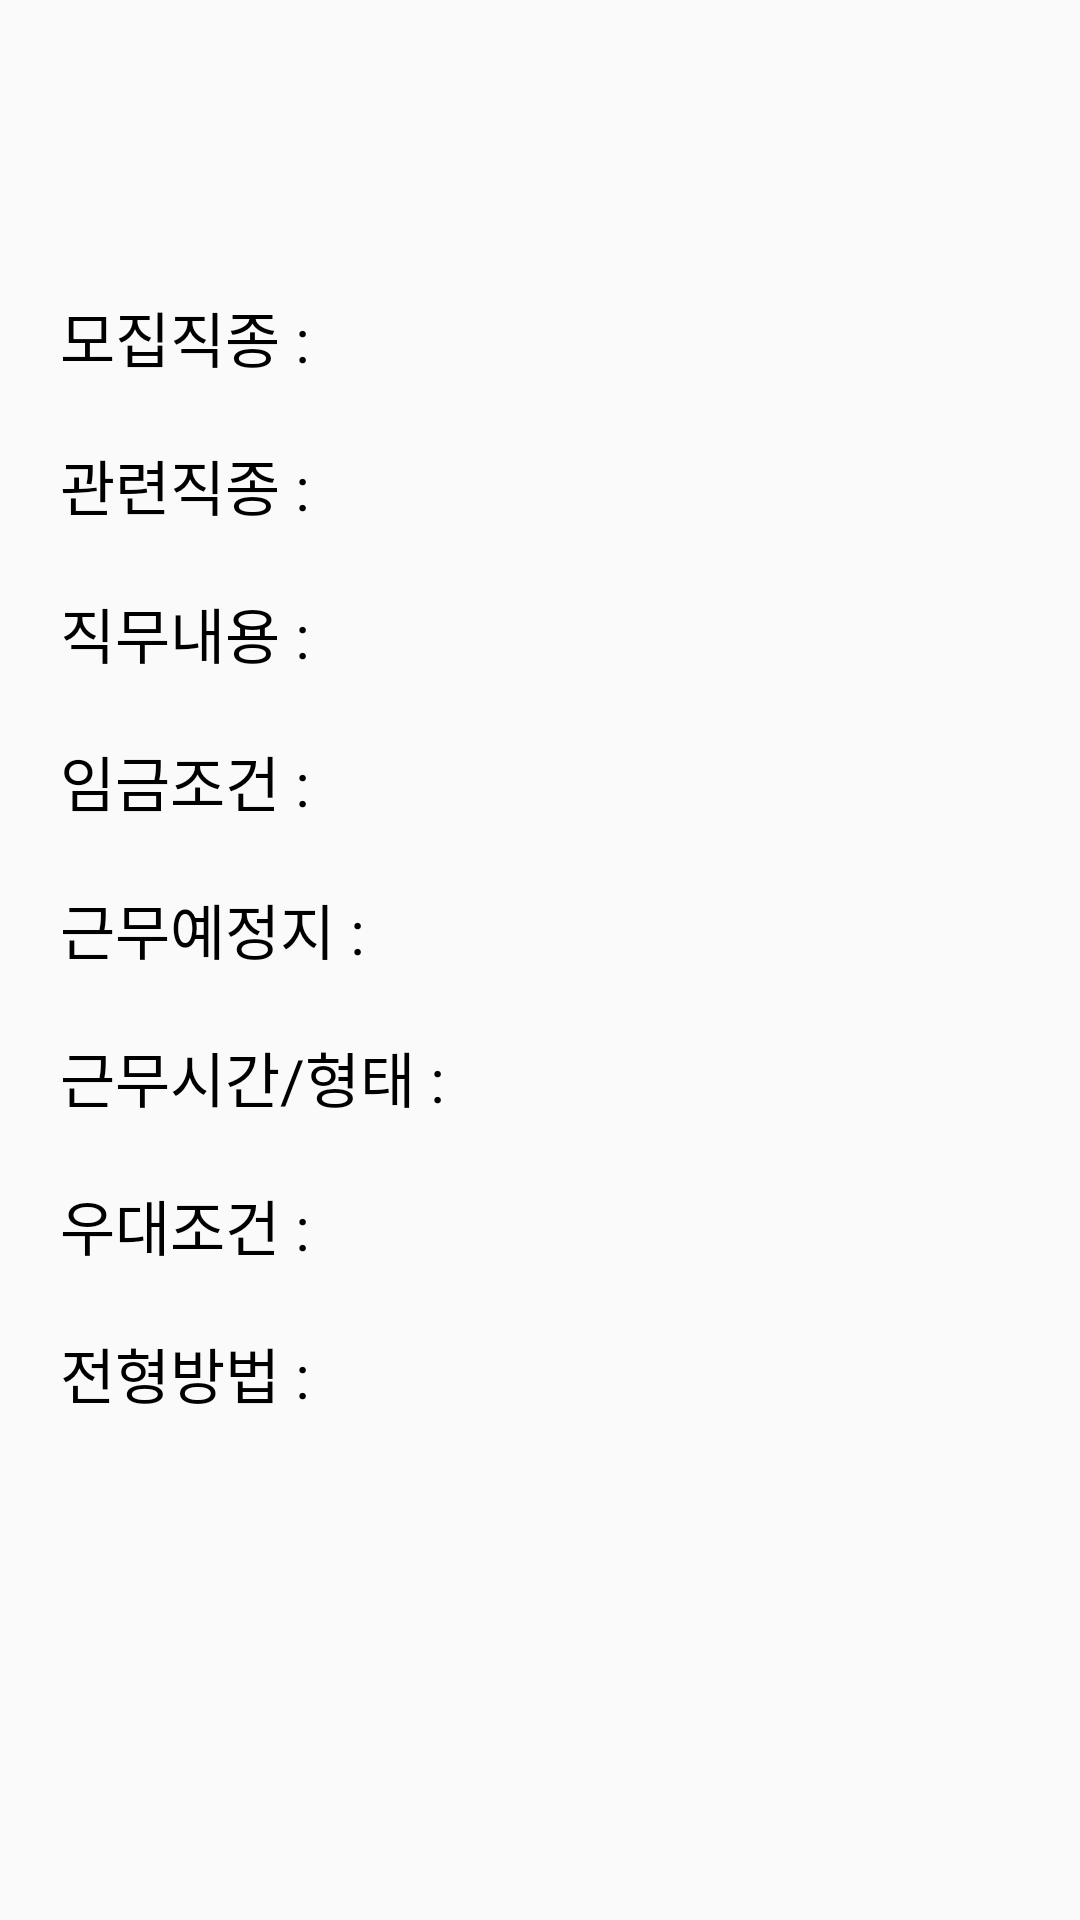

Layout XML and referenced resources for this Android screen:
<!-- AndroidManifest.xml: application theme Theme.PolicyNoticeAndroidApp -->
<!-- res/layout/activity_workdetail.xml -->
<?xml version="1.0" encoding="utf-8"?>
<LinearLayout xmlns:android="http://schemas.android.com/apk/res/android"
    android:layout_width="match_parent"
    android:layout_height="match_parent"
    android:orientation="vertical">

    <LinearLayout
        android:layout_width="match_parent"
        android:layout_height="wrap_content"
        android:orientation="horizontal"
        android:layout_margin="20dp"
        android:layout_marginLeft="10dp">

        <ImageView
            android:id="@+id/backbtn"
            android:layout_width="30dp"
            android:layout_height="30dp"
            android:src="@drawable/backbtn"
            android:onClick="back_searchlist"/>

        <TextView
            android:layout_width="match_parent"
            android:layout_height="wrap_content"
            android:id="@+id/wantedTitle"
            android:layout_marginTop="4sp"
            android:gravity="center"
            android:textSize="25sp"
            android:textColor="@color/black"
            android:fontFamily="@font/font_style">

        </TextView>

    </LinearLayout>

    <ScrollView
        android:layout_width="match_parent"
        android:layout_height="match_parent">

        <LinearLayout
            android:layout_width="match_parent"
            android:layout_height="match_parent"
            android:orientation="vertical"
            android:padding="20sp">

            <LinearLayout
                android:layout_width="match_parent"
                android:layout_height="wrap_content"
                android:orientation="horizontal">


                <TextView
                    android:layout_width="wrap_content"
                    android:layout_height="wrap_content"
                    android:text="모집직종 : "
                    android:textColor="@color/black"
                    android:textSize="20sp"
                    android:fontFamily="@font/font_style">
                </TextView>

                <TextView
                    android:layout_width="wrap_content"
                    android:layout_height="wrap_content"
                    android:id="@+id/jobsNm"
                    android:textColor="@color/black"
                    android:textSize="20sp"
                    android:fontFamily="@font/font_style">
                </TextView>
            </LinearLayout>

            <LinearLayout
                android:layout_width="match_parent"
                android:layout_height="wrap_content"
                android:orientation="horizontal"
                android:layout_marginTop="20sp">


                <TextView
                    android:layout_width="wrap_content"
                    android:layout_height="wrap_content"
                    android:text="관련직종 : "
                    android:textColor="@color/black"
                    android:textSize="20sp"
                    android:fontFamily="@font/font_style">
                </TextView>

                <TextView
                    android:layout_width="match_parent"
                    android:layout_height="wrap_content"
                    android:id="@+id/relJobsNm"
                    android:textColor="@color/black"
                    android:textSize="20sp"
                    android:fontFamily="@font/font_style">
                </TextView>
            </LinearLayout>

            <LinearLayout
                android:layout_width="match_parent"
                android:layout_height="wrap_content"
                android:orientation="horizontal"
                android:layout_marginTop="20sp">

                <TextView
                    android:layout_width="wrap_content"
                    android:layout_height="wrap_content"
                    android:text="직무내용 : "
                    android:textColor="@color/black"
                    android:textSize="20sp"
                    android:fontFamily="@font/font_style">
                </TextView>


                <TextView
                    android:layout_width="match_parent"
                    android:layout_height="wrap_content"
                    android:id="@+id/jobCont"
                    android:textColor="@color/black"
                    android:textSize="20sp"
                    android:fontFamily="@font/font_style">
                </TextView>
            </LinearLayout>

            <LinearLayout
                android:layout_width="match_parent"
                android:layout_height="wrap_content"
                android:orientation="horizontal"
                android:layout_marginTop="20sp">

                <TextView
                    android:layout_width="wrap_content"
                    android:layout_height="wrap_content"
                    android:text="임금조건 : "
                    android:textColor="@color/black"
                    android:textSize="20sp"
                    android:fontFamily="@font/font_style">
                </TextView>
                <TextView
                    android:layout_width="match_parent"
                    android:layout_height="wrap_content"
                    android:id="@+id/salTpNm"
                    android:textColor="@color/black"
                    android:textSize="20sp"
                    android:fontFamily="@font/font_style">
                </TextView>
            </LinearLayout>

            <LinearLayout
                android:layout_width="match_parent"
                android:layout_height="wrap_content"
                android:orientation="horizontal"
                android:layout_marginTop="20sp">
                <TextView
                    android:layout_width="wrap_content"
                    android:layout_height="wrap_content"
                    android:text="근무예정지 : "
                    android:textColor="@color/black"
                    android:textSize="20sp"
                    android:fontFamily="@font/font_style">
                </TextView>
                <TextView
                    android:layout_width="match_parent"
                    android:layout_height="wrap_content"
                    android:textColor="@color/black"
                    android:textSize="20sp"
                    android:id="@+id/workRegion"
                    >
                </TextView>

            </LinearLayout>

            <LinearLayout
                android:layout_width="match_parent"
                android:layout_height="wrap_content"
                android:orientation="horizontal"
                android:layout_marginTop="20sp">
                <TextView
                    android:layout_width="wrap_content"
                    android:layout_height="wrap_content"
                    android:text="근무시간/형태 : "
                    android:textColor="@color/black"
                    android:textSize="20sp"
                    android:fontFamily="@font/font_style">
                </TextView>
                <TextView
                    android:layout_width="match_parent"
                    android:layout_height="wrap_content"
                    android:textColor="@color/black"
                    android:textSize="20sp"
                    android:id="@+id/workdayWorkhrCont"
                    android:fontFamily="@font/font_style">
                </TextView>
            </LinearLayout>

            <LinearLayout
                android:layout_width="match_parent"
                android:layout_height="wrap_content"
                android:orientation="horizontal"
                android:layout_marginTop="20sp">
                <TextView
                    android:layout_width="wrap_content"
                    android:layout_height="wrap_content"
                    android:text="우대조건 : "
                    android:textColor="@color/black"
                    android:textSize="20sp"
                    android:fontFamily="@font/font_style">
                </TextView>
                <TextView
                    android:layout_width="match_parent"
                    android:layout_height="wrap_content"
                    android:textColor="@color/black"
                    android:textSize="20sp"
                    android:id="@+id/pfCond"
                    android:fontFamily="@font/font_style">
                </TextView>
            </LinearLayout>

            <LinearLayout
                android:layout_width="match_parent"
                android:layout_height="wrap_content"
                android:orientation="horizontal"
                android:layout_marginTop="20sp">
                <TextView
                    android:layout_width="wrap_content"
                    android:layout_height="wrap_content"
                    android:text="전형방법 : "
                    android:textColor="@color/black"
                    android:textSize="20sp"
                    android:fontFamily="@font/font_style">
                </TextView>
                <TextView
                    android:layout_width="match_parent"
                    android:layout_height="wrap_content"
                    android:textColor="@color/black"
                    android:textSize="20sp"
                    android:id="@+id/selMthd"
                    android:fontFamily="@font/font_style">
                </TextView>
            </LinearLayout>

        </LinearLayout>
    </ScrollView>
</LinearLayout>
<!-- resources referenced by this layout -->
<resources>
  <color name="black">#FF000000</color>
  <style name="Theme.PolicyNoticeAndroidApp" parent="Theme.AppCompat.Light.NoActionBar">
          
          <item name="colorPrimary">@color/maincolor</item>
          <item name="colorPrimaryVariant">@color/black</item>
          <item name="colorOnPrimary">@color/maincolor</item>
          
          <item name="android:statusBarColor" tools:targetApi="l">?attr/colorPrimaryVariant</item>
      </style>
  <color name="maincolor">#1975D2</color>
</resources>
